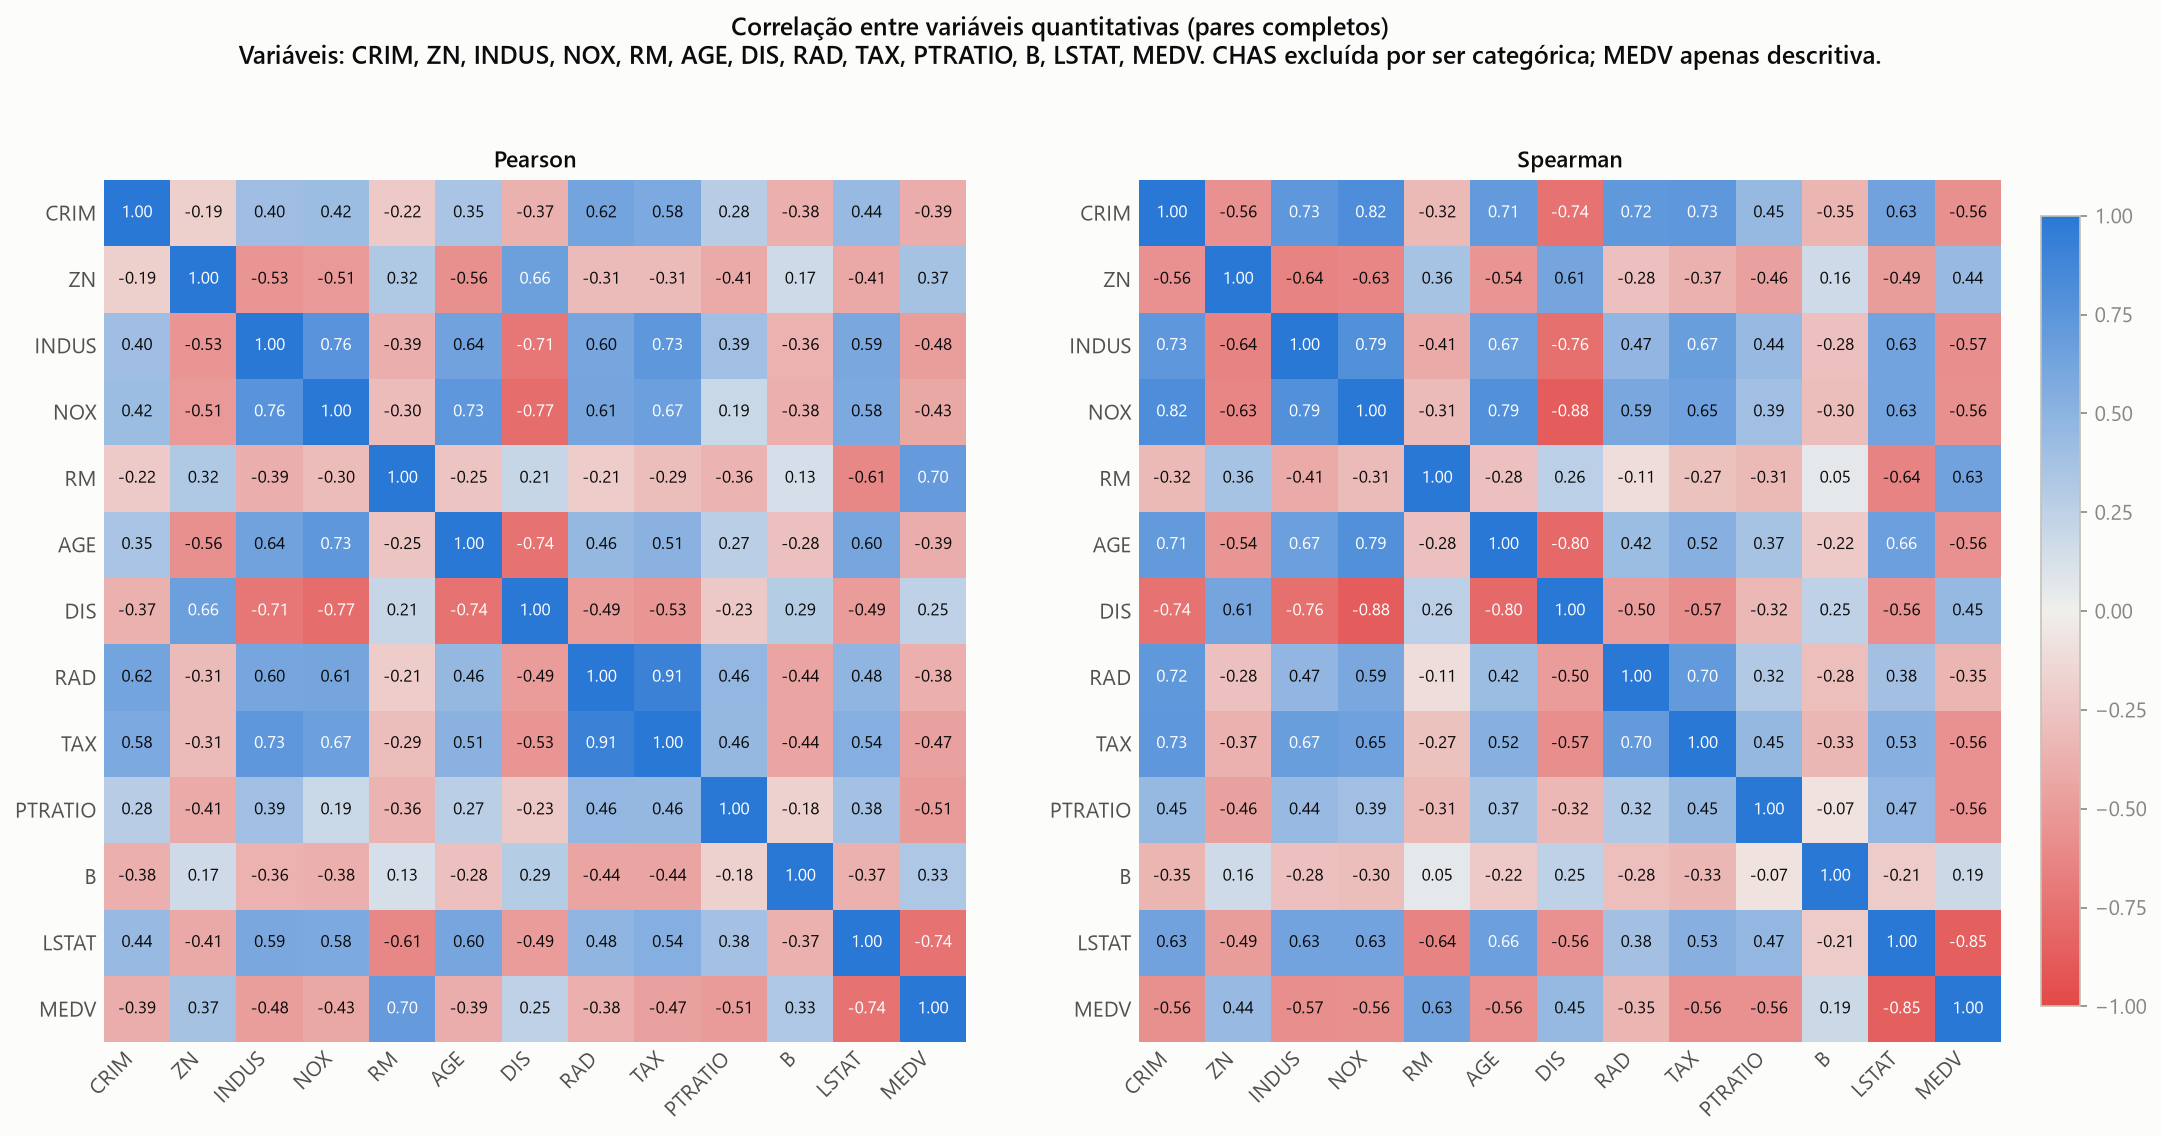

The data file committed next to this chart (first rows):
metodo, variavel, CRIM, ZN, INDUS, NOX, RM, AGE, DIS, RAD, TAX, PTRATIO, B, LSTAT, MEDV
pearson, CRIM, 1.0, -0.1912, 0.4019, 0.4171, -0.2191, 0.3543, -0.3742, 0.6248, 0.5806, 0.2811, -0.3814, 0.4449, -0.3914
pearson, ZN, -0.1912, 1.0, -0.5319, -0.5137, 0.3208, -0.5638, 0.6567, -0.3109, -0.3124, -0.414, 0.1713, -0.4142, 0.3731
pearson, INDUS, 0.4019, -0.5319, 1.0, 0.7649, -0.3902, 0.6384, -0.7117, 0.6045, 0.7311, 0.391, -0.3605, 0.5907, -0.4818
pearson, NOX, 0.4171, -0.5137, 0.7649, 1.0, -0.3022, 0.7315, -0.7692, 0.6114, 0.668, 0.1889, -0.3801, 0.5826, -0.4273
pearson, RM, -0.2191, 0.3208, -0.3902, -0.3022, 1.0, -0.2473, 0.2052, -0.2098, -0.292, -0.3555, 0.1281, -0.6143, 0.6954
pearson, AGE, 0.3543, -0.5638, 0.6384, 0.7315, -0.2473, 1.0, -0.7448, 0.4583, 0.5091, 0.2692, -0.2753, 0.6029, -0.3947
pearson, DIS, -0.3742, 0.6567, -0.7117, -0.7692, 0.2052, -0.7448, 1.0, -0.4946, -0.5344, -0.2325, 0.2915, -0.4933, 0.2499
pearson, RAD, 0.6248, -0.3109, 0.6045, 0.6114, -0.2098, 0.4583, -0.4946, 1.0, 0.9102, 0.4647, -0.4444, 0.4795, -0.3816
pearson, TAX, 0.5806, -0.3124, 0.7311, 0.668, -0.292, 0.5091, -0.5344, 0.9102, 1.0, 0.4609, -0.4418, 0.5361, -0.4685
pearson, PTRATIO, 0.2811, -0.414, 0.391, 0.1889, -0.3555, 0.2692, -0.2325, 0.4647, 0.4609, 1.0, -0.1774, 0.376, -0.5078
pearson, B, -0.3814, 0.1713, -0.3605, -0.3801, 0.1281, -0.2753, 0.2915, -0.4444, -0.4418, -0.1774, 1.0, -0.3699, 0.3335
pearson, LSTAT, 0.4449, -0.4142, 0.5907, 0.5826, -0.6143, 0.6029, -0.4933, 0.4795, 0.5361, 0.376, -0.3699, 1.0, -0.7358
pearson, MEDV, -0.3914, 0.3731, -0.4818, -0.4273, 0.6954, -0.3947, 0.2499, -0.3816, -0.4685, -0.5078, 0.3335, -0.7358, 1.0
spearman, CRIM, 1.0, -0.5594, 0.7312, 0.8198, -0.3155, 0.7069, -0.7387, 0.7233, 0.7283, 0.4527, -0.3515, 0.635, -0.5644
spearman, ZN, -0.5594, 1.0, -0.6443, -0.629, 0.3629, -0.5358, 0.6107, -0.2791, -0.3724, -0.4632, 0.1641, -0.492, 0.4442
spearman, INDUS, 0.7312, -0.6443, 1.0, 0.7919, -0.4103, 0.6705, -0.7614, 0.471, 0.673, 0.4407, -0.2756, 0.6292, -0.5731
spearman, NOX, 0.8198, -0.629, 0.7919, 1.0, -0.3103, 0.7916, -0.88, 0.5864, 0.6495, 0.3913, -0.2967, 0.6312, -0.5626
spearman, RM, -0.3155, 0.3629, -0.4103, -0.3103, 1.0, -0.2785, 0.2632, -0.1075, -0.2719, -0.3129, 0.05366, -0.6394, 0.6336
spearman, AGE, 0.7069, -0.5358, 0.6705, 0.7916, -0.2785, 1.0, -0.7973, 0.4186, 0.5247, 0.365, -0.2232, 0.6643, -0.5573
spearman, DIS, -0.7387, 0.6107, -0.7614, -0.88, 0.2632, -0.7973, 1.0, -0.4958, -0.5743, -0.322, 0.2496, -0.5593, 0.4459
spearman, RAD, 0.7233, -0.2791, 0.471, 0.5864, -0.1075, 0.4186, -0.4958, 1.0, 0.7049, 0.3183, -0.2825, 0.3849, -0.3468
spearman, TAX, 0.7283, -0.3724, 0.673, 0.6495, -0.2719, 0.5247, -0.5743, 0.7049, 1.0, 0.4533, -0.3298, 0.531, -0.5624
spearman, PTRATIO, 0.4527, -0.4632, 0.4407, 0.3913, -0.3129, 0.365, -0.322, 0.3183, 0.4533, 1.0, -0.07203, 0.4654, -0.5559
spearman, B, -0.3515, 0.1641, -0.2756, -0.2967, 0.05366, -0.2232, 0.2496, -0.2825, -0.3298, -0.07203, 1.0, -0.2116, 0.1857
spearman, LSTAT, 0.635, -0.492, 0.6292, 0.6312, -0.6394, 0.6643, -0.5593, 0.3849, 0.531, 0.4654, -0.2116, 1.0, -0.8535
spearman, MEDV, -0.5644, 0.4442, -0.5731, -0.5626, 0.6336, -0.5573, 0.4459, -0.3468, -0.5624, -0.5559, 0.1857, -0.8535, 1.0
